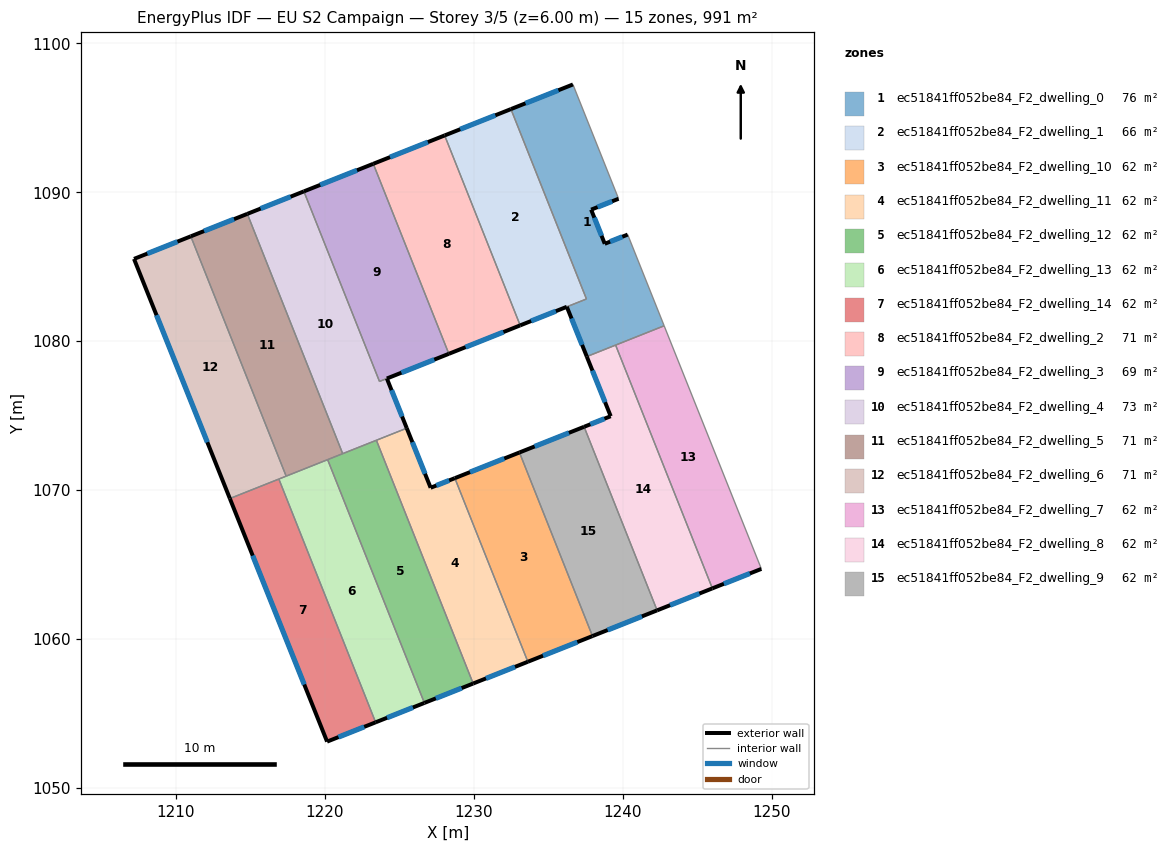
=== STOREY PLAN SPEC (per zone: floor XY polygon, exterior-wall plan segments, windows/doors) ===
zone 1: ec51841ff052be84_F2_dwelling_0  (75.8 m²)
  floor: (1236.67, 1097.24) (1239.73, 1089.56) (1237.89, 1088.83) (1238.80, 1086.54) (1240.34, 1087.16) (1242.79, 1081.04) (1237.60, 1078.97) (1236.26, 1082.31) (1237.57, 1082.83) (1232.50, 1095.58)
  exterior wall: (1236.67, 1097.24) – (1232.50, 1095.58)  [4.5 m]
    window: (1235.69, 1096.85) – (1233.48, 1095.97)  [3.8 m²]
  exterior wall: (1237.89, 1088.83) – (1239.73, 1089.56)  [2.0 m]
    window: (1238.32, 1089.00) – (1239.30, 1089.39)  [1.7 m²]
  exterior wall: (1238.80, 1086.54) – (1237.89, 1088.83)  [2.5 m]
    window: (1238.59, 1087.08) – (1238.10, 1088.29)  [2.1 m²]
  exterior wall: (1240.34, 1087.16) – (1238.80, 1086.54)  [1.7 m]
    window: (1239.98, 1087.01) – (1239.16, 1086.68)  [1.4 m²]
  exterior wall: (1236.26, 1082.31) – (1237.60, 1078.97)  [3.6 m]
    window: (1236.57, 1081.53) – (1237.28, 1079.75)  [3.0 m²]
  interior walls: 6
zone 2: ec51841ff052be84_F2_dwelling_1  (65.7 m²)
  floor: (1232.50, 1095.58) (1237.57, 1082.84) (1233.12, 1081.06) (1228.05, 1093.81)
  exterior wall: (1232.50, 1095.58) – (1228.05, 1093.81)  [4.8 m]
    window: (1231.46, 1095.17) – (1229.10, 1094.23)  [4.0 m²]
  exterior wall: (1233.12, 1081.06) – (1236.26, 1082.31)  [3.4 m]
    window: (1233.86, 1081.36) – (1235.52, 1082.02)  [2.8 m²]
  interior walls: 3
zone 3: ec51841ff052be84_F2_dwelling_10  (61.9 m²)
  floor: (1233.08, 1072.53) (1237.98, 1060.21) (1233.64, 1058.48) (1228.74, 1070.81)
  exterior wall: (1233.64, 1058.48) – (1237.98, 1060.21)  [4.7 m]
    window: (1234.66, 1058.89) – (1236.96, 1059.80)  [3.9 m²]
  exterior wall: (1233.08, 1072.53) – (1228.74, 1070.81)  [4.7 m]
    window: (1232.06, 1072.13) – (1229.76, 1071.21)  [3.9 m²]
  interior walls: 2
zone 4: ec51841ff052be84_F2_dwelling_11  (61.9 m²)
  floor: (1228.74, 1070.81) (1233.64, 1058.48) (1229.97, 1057.02) (1223.47, 1073.35) (1225.51, 1074.16) (1227.11, 1070.16)
  exterior wall: (1227.11, 1070.16) – (1225.51, 1074.16)  [4.3 m]
    window: (1226.74, 1071.10) – (1225.89, 1073.22)  [3.6 m²]
  exterior wall: (1228.74, 1070.81) – (1227.11, 1070.16)  [1.7 m]
    window: (1228.36, 1070.66) – (1227.50, 1070.31)  [1.5 m²]
  exterior wall: (1229.97, 1057.02) – (1233.64, 1058.48)  [4.0 m]
    window: (1230.83, 1057.36) – (1232.78, 1058.14)  [3.3 m²]
  interior walls: 3
zone 5: ec51841ff052be84_F2_dwelling_12  (61.9 m²)
  floor: (1223.47, 1073.35) (1229.97, 1057.02) (1226.69, 1055.72) (1220.20, 1072.05)
  exterior wall: (1226.69, 1055.72) – (1229.97, 1057.02)  [3.5 m]
    window: (1227.46, 1056.02) – (1229.20, 1056.72)  [3.0 m²]
  interior walls: 4
zone 6: ec51841ff052be84_F2_dwelling_13  (61.9 m²)
  floor: (1220.20, 1072.05) (1226.69, 1055.72) (1223.42, 1054.42) (1216.92, 1070.75)
  exterior wall: (1223.42, 1054.42) – (1226.69, 1055.72)  [3.5 m]
    window: (1224.19, 1054.72) – (1225.93, 1055.41)  [3.0 m²]
  interior walls: 4
zone 7: ec51841ff052be84_F2_dwelling_14  (61.9 m²)
  floor: (1216.92, 1070.75) (1223.42, 1054.42) (1220.16, 1053.12) (1213.64, 1069.44)
  exterior wall: (1220.16, 1053.12) – (1223.42, 1054.42)  [3.5 m]
    window: (1220.93, 1053.43) – (1222.66, 1054.11)  [3.0 m²]
  exterior wall: (1213.64, 1069.44) – (1220.16, 1053.12)  [17.6 m]
    window: (1215.17, 1065.61) – (1218.63, 1056.95)  [14.8 m²]
  interior walls: 2
zone 8: ec51841ff052be84_F2_dwelling_2  (70.8 m²)
  floor: (1228.05, 1093.81) (1233.12, 1081.06) (1228.34, 1079.15) (1223.26, 1091.91)
  exterior wall: (1228.34, 1079.15) – (1233.12, 1081.06)  [5.2 m]
    window: (1229.46, 1079.60) – (1232.00, 1080.61)  [4.4 m²]
  exterior wall: (1228.05, 1093.81) – (1223.26, 1091.91)  [5.2 m]
    window: (1226.93, 1093.37) – (1224.39, 1092.36)  [4.4 m²]
  interior walls: 2
zone 9: ec51841ff052be84_F2_dwelling_3  (68.8 m²)
  floor: (1223.26, 1091.91) (1228.34, 1079.15) (1223.68, 1077.30) (1218.60, 1090.06)
  exterior wall: (1223.26, 1091.91) – (1218.60, 1090.06)  [5.0 m]
    window: (1222.17, 1091.47) – (1219.70, 1090.49)  [4.2 m²]
  exterior wall: (1224.18, 1077.50) – (1228.34, 1079.15)  [4.5 m]
    window: (1225.15, 1077.89) – (1227.36, 1078.76)  [3.8 m²]
  interior walls: 3
zone 10: ec51841ff052be84_F2_dwelling_4  (72.7 m²)
  floor: (1218.60, 1090.06) (1223.68, 1077.30) (1224.18, 1077.50) (1225.51, 1074.16) (1221.21, 1072.45) (1214.81, 1088.55)
  exterior wall: (1218.60, 1090.06) – (1214.81, 1088.55)  [4.1 m]
    window: (1217.71, 1089.70) – (1215.70, 1088.90)  [3.4 m²]
  exterior wall: (1225.51, 1074.16) – (1224.18, 1077.50)  [3.6 m]
    window: (1225.20, 1074.94) – (1224.49, 1076.71)  [3.0 m²]
  interior walls: 5
zone 11: ec51841ff052be84_F2_dwelling_5  (70.7 m²)
  floor: (1214.81, 1088.55) (1221.21, 1072.45) (1217.41, 1070.94) (1211.01, 1087.04)
  exterior wall: (1214.81, 1088.55) – (1211.01, 1087.04)  [4.1 m]
    window: (1213.92, 1088.19) – (1211.90, 1087.39)  [3.4 m²]
  interior walls: 4
zone 12: ec51841ff052be84_F2_dwelling_6  (70.8 m²)
  floor: (1211.01, 1087.04) (1217.41, 1070.94) (1213.64, 1069.44) (1207.20, 1085.53)
  exterior wall: (1207.20, 1085.53) – (1213.64, 1069.44)  [17.3 m]
    window: (1208.71, 1081.75) – (1212.12, 1073.22)  [14.6 m²]
  exterior wall: (1211.01, 1087.04) – (1207.20, 1085.53)  [4.1 m]
    window: (1210.12, 1086.68) – (1208.10, 1085.88)  [3.5 m²]
  interior walls: 3
zone 13: ec51841ff052be84_F2_dwelling_7  (61.9 m²)
  floor: (1242.79, 1081.04) (1249.32, 1064.72) (1246.03, 1063.41) (1239.53, 1079.74)
  exterior wall: (1246.03, 1063.41) – (1249.32, 1064.72)  [3.5 m]
    window: (1246.80, 1063.72) – (1248.54, 1064.41)  [3.0 m²]
  interior walls: 3
zone 14: ec51841ff052be84_F2_dwelling_8  (61.9 m²)
  floor: (1239.53, 1079.74) (1246.03, 1063.41) (1242.32, 1061.93) (1237.41, 1074.25) (1239.20, 1074.96) (1237.60, 1078.97)
  exterior wall: (1237.60, 1078.97) – (1239.20, 1074.96)  [4.3 m]
    window: (1237.97, 1078.03) – (1238.82, 1075.91)  [3.6 m²]
  exterior wall: (1242.32, 1061.93) – (1246.03, 1063.41)  [4.0 m]
    window: (1243.19, 1062.28) – (1245.15, 1063.06)  [3.4 m²]
  exterior wall: (1239.20, 1074.96) – (1237.41, 1074.25)  [1.9 m]
    window: (1238.78, 1074.80) – (1237.83, 1074.42)  [1.6 m²]
  interior walls: 3
zone 15: ec51841ff052be84_F2_dwelling_9  (61.9 m²)
  floor: (1237.41, 1074.25) (1242.32, 1061.93) (1237.98, 1060.21) (1233.08, 1072.53)
  exterior wall: (1237.98, 1060.21) – (1242.32, 1061.93)  [4.7 m]
    window: (1239.00, 1060.61) – (1241.30, 1061.53)  [3.9 m²]
  exterior wall: (1237.41, 1074.25) – (1233.08, 1072.53)  [4.7 m]
    window: (1236.40, 1073.85) – (1234.09, 1072.94)  [3.9 m²]
  interior walls: 2

=== DERIVED (storey summary) ===
Building: EU S2 Campaign
Storey: 3 of 5  (floor level z = 6.00 m)
Storey gross floor area: 990.6 m²
Zones on this storey: 15
  - ec51841ff052be84_F2_dwelling_0: floor 75.8 m²; exterior wall 14.2 m (42.6 m²); 5 window(s) 12.0 m²; WWR 28.1%
  - ec51841ff052be84_F2_dwelling_1: floor 65.7 m²; exterior wall 8.2 m (24.5 m²); 2 window(s) 6.9 m²; WWR 28.1%
  - ec51841ff052be84_F2_dwelling_10: floor 61.9 m²; exterior wall 9.3 m (28.0 m²); 2 window(s) 7.9 m²; WWR 28.1%
  - ec51841ff052be84_F2_dwelling_11: floor 61.9 m²; exterior wall 10.0 m (30.0 m²); 3 window(s) 8.4 m²; WWR 28.1%
  - ec51841ff052be84_F2_dwelling_12: floor 61.9 m²; exterior wall 3.5 m (10.6 m²); 1 window(s) 3.0 m²; WWR 28.1%
  - ec51841ff052be84_F2_dwelling_13: floor 61.9 m²; exterior wall 3.5 m (10.6 m²); 1 window(s) 3.0 m²; WWR 28.1%
  - ec51841ff052be84_F2_dwelling_14: floor 61.9 m²; exterior wall 21.1 m (63.2 m²); 2 window(s) 17.8 m²; WWR 28.1%
  - ec51841ff052be84_F2_dwelling_2: floor 70.8 m²; exterior wall 10.3 m (30.9 m²); 2 window(s) 8.7 m²; WWR 28.1%
  - ec51841ff052be84_F2_dwelling_3: floor 68.8 m²; exterior wall 9.5 m (28.5 m²); 2 window(s) 8.0 m²; WWR 28.1%
  - ec51841ff052be84_F2_dwelling_4: floor 72.7 m²; exterior wall 7.7 m (23.0 m²); 2 window(s) 6.5 m²; WWR 28.1%
  - ec51841ff052be84_F2_dwelling_5: floor 70.7 m²; exterior wall 4.1 m (12.3 m²); 1 window(s) 3.4 m²; WWR 28.1%
  - ec51841ff052be84_F2_dwelling_6: floor 70.8 m²; exterior wall 21.4 m (64.3 m²); 2 window(s) 18.1 m²; WWR 28.1%
  - ec51841ff052be84_F2_dwelling_7: floor 61.9 m²; exterior wall 3.5 m (10.6 m²); 1 window(s) 3.0 m²; WWR 28.1%
  - ec51841ff052be84_F2_dwelling_8: floor 61.9 m²; exterior wall 10.2 m (30.7 m²); 3 window(s) 8.6 m²; WWR 28.1%
  - ec51841ff052be84_F2_dwelling_9: floor 61.9 m²; exterior wall 9.3 m (28.0 m²); 2 window(s) 7.9 m²; WWR 28.1%
Zone adjacency (shared interzone walls):
  - ec51841ff052be84_F2_dwelling_0 ↔ ec51841ff052be84_F2_dwelling_1
  - ec51841ff052be84_F2_dwelling_0 ↔ ec51841ff052be84_F2_dwelling_7
  - ec51841ff052be84_F2_dwelling_0 ↔ ec51841ff052be84_F2_dwelling_8
  - ec51841ff052be84_F2_dwelling_1 ↔ ec51841ff052be84_F2_dwelling_2
  - ec51841ff052be84_F2_dwelling_10 ↔ ec51841ff052be84_F2_dwelling_11
  - ec51841ff052be84_F2_dwelling_10 ↔ ec51841ff052be84_F2_dwelling_9
  - ec51841ff052be84_F2_dwelling_11 ↔ ec51841ff052be84_F2_dwelling_12
  - ec51841ff052be84_F2_dwelling_11 ↔ ec51841ff052be84_F2_dwelling_4
  - ec51841ff052be84_F2_dwelling_12 ↔ ec51841ff052be84_F2_dwelling_13
  - ec51841ff052be84_F2_dwelling_12 ↔ ec51841ff052be84_F2_dwelling_4
  - ec51841ff052be84_F2_dwelling_12 ↔ ec51841ff052be84_F2_dwelling_5
  - ec51841ff052be84_F2_dwelling_13 ↔ ec51841ff052be84_F2_dwelling_14
  - ec51841ff052be84_F2_dwelling_13 ↔ ec51841ff052be84_F2_dwelling_5
  - ec51841ff052be84_F2_dwelling_13 ↔ ec51841ff052be84_F2_dwelling_6
  - ec51841ff052be84_F2_dwelling_14 ↔ ec51841ff052be84_F2_dwelling_6
  - ec51841ff052be84_F2_dwelling_2 ↔ ec51841ff052be84_F2_dwelling_3
  - ec51841ff052be84_F2_dwelling_3 ↔ ec51841ff052be84_F2_dwelling_4
  - ec51841ff052be84_F2_dwelling_4 ↔ ec51841ff052be84_F2_dwelling_5
  - ec51841ff052be84_F2_dwelling_5 ↔ ec51841ff052be84_F2_dwelling_6
  - ec51841ff052be84_F2_dwelling_7 ↔ ec51841ff052be84_F2_dwelling_8
  - ec51841ff052be84_F2_dwelling_8 ↔ ec51841ff052be84_F2_dwelling_9